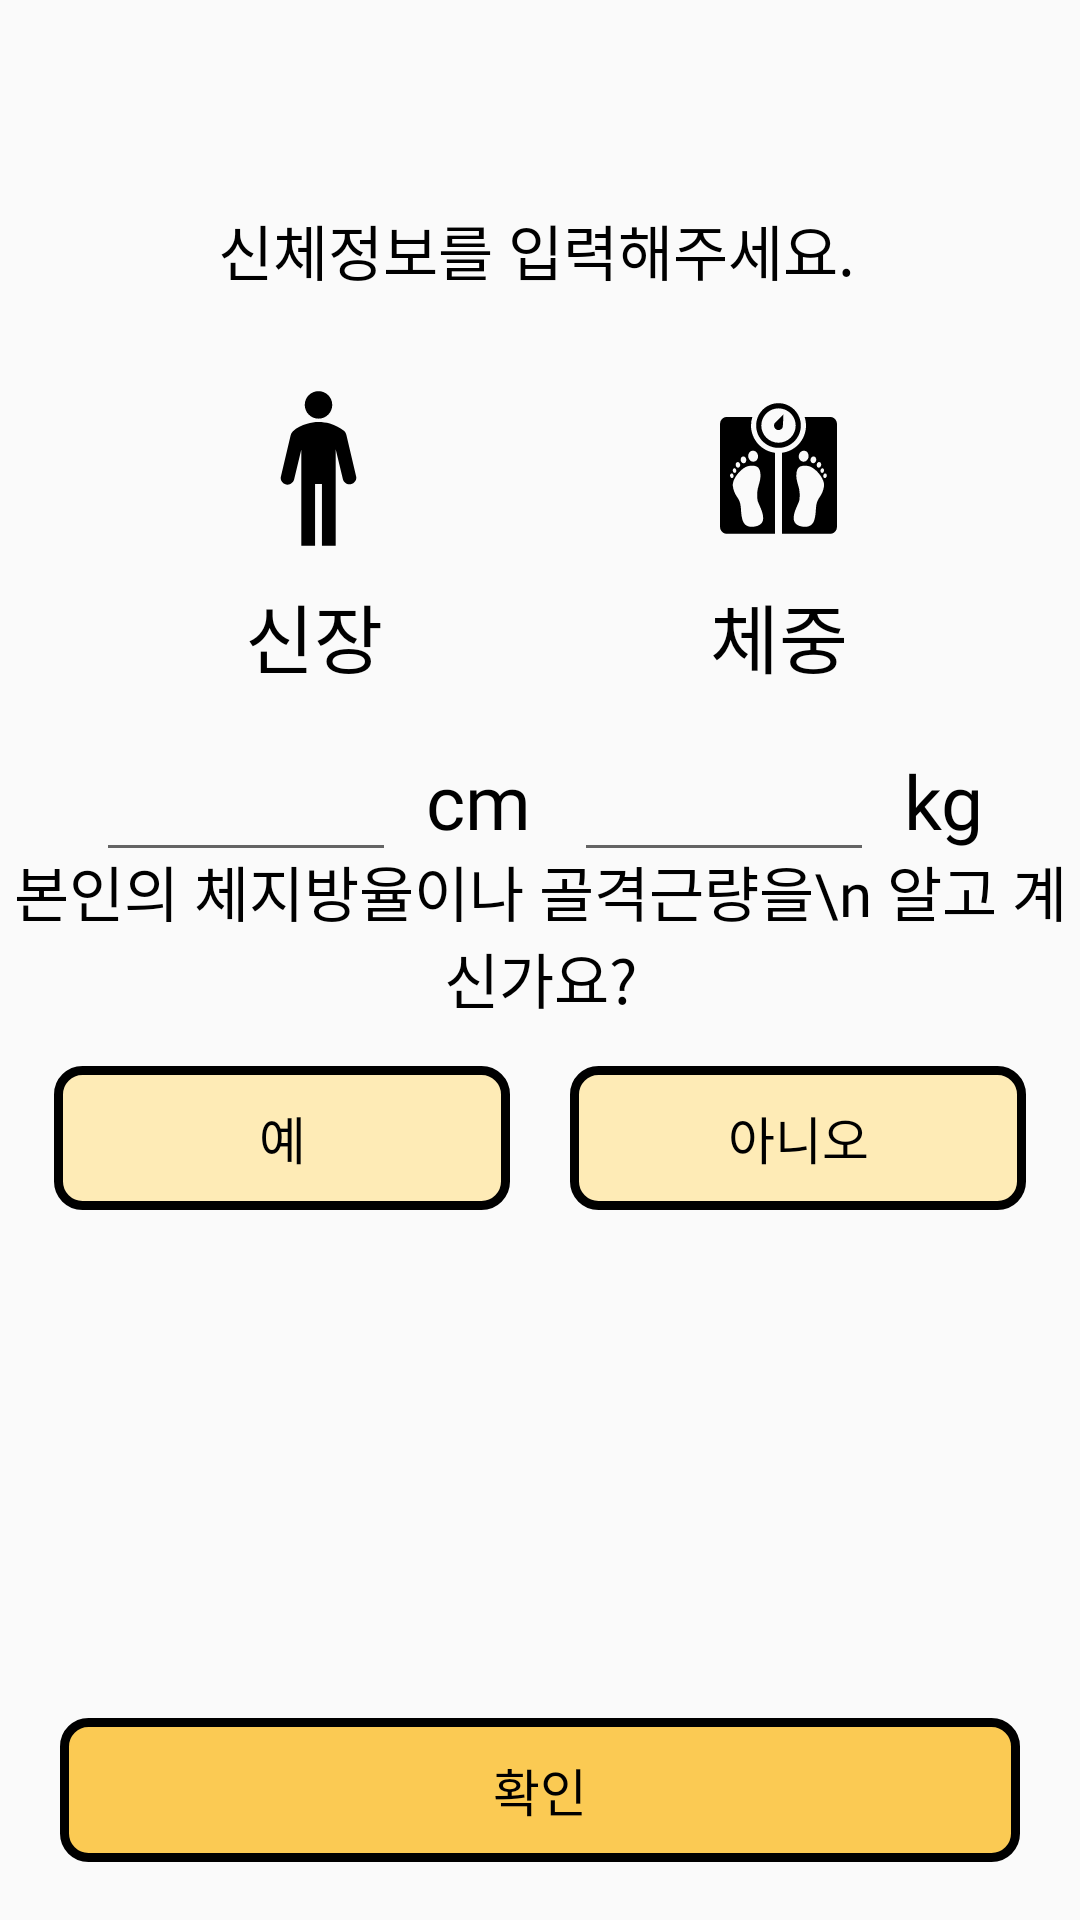

This screen was rendered from an Android layout file. Write that file and the resources it references.
<!-- AndroidManifest.xml: application theme Theme.HyperBooster -->
<!-- res/layout/layout_register_health.xml -->
<?xml version="1.0" encoding="utf-8"?>
<androidx.constraintlayout.widget.ConstraintLayout xmlns:android="http://schemas.android.com/apk/res/android"
    xmlns:app="http://schemas.android.com/apk/res-auto"
    xmlns:tools="http://schemas.android.com/tools"
    android:layout_width="match_parent"
    android:layout_height="match_parent">

    <TextView
        android:id="@+id/info_inbody2"
        android:layout_width="wrap_content"
        android:layout_height="wrap_content"
        android:layout_marginTop="20dp"
        android:fontFamily="@font/font_bold"
        android:gravity="center"
        android:text="본인의 체지방율이나 골격근량을\n 알고 계신가요?"
        android:textColor="@color/black"
        android:textSize="20sp"
        app:layout_constraintEnd_toStartOf="@+id/guideline_end"
        app:layout_constraintStart_toStartOf="@+id/guideline_start"
        app:layout_constraintTop_toTopOf="@+id/guideline10" />

    <android.widget.Button
        android:id="@+id/yes"
        style="?android:attr/borderlessButtonStyle"
        android:layout_width="0dp"
        android:layout_height="wrap_content"
        android:layout_marginTop="15dp"
        android:layout_marginEnd="20dp"
        android:background="@drawable/btn_change"
        android:fontFamily="@font/font_medium"
        android:text="예"
        android:textColor="@color/black"
        android:textSize="17sp"
        app:layout_constraintEnd_toStartOf="@+id/no"
        app:layout_constraintHorizontal_bias="0.5"
        app:layout_constraintStart_toStartOf="@+id/guideline_start"
        app:layout_constraintTop_toBottomOf="@+id/info_inbody2" />

    <android.widget.Button
        android:id="@+id/no"
        style="?android:attr/borderlessButtonStyle"
        android:layout_width="0dp"
        android:layout_height="wrap_content"
        android:background="@drawable/btn_change"
        android:fontFamily="@font/font_medium"
        android:text="아니오"
        android:textColor="@color/black"
        android:textSize="17sp"
        app:layout_constraintBottom_toBottomOf="@+id/yes"
        app:layout_constraintEnd_toStartOf="@+id/guideline_end"
        app:layout_constraintHorizontal_bias="0.5"
        app:layout_constraintStart_toEndOf="@+id/yes"
        app:layout_constraintTop_toTopOf="@+id/yes"
        app:layout_constraintVertical_bias="0.0" />

    <androidx.constraintlayout.widget.ConstraintLayout
        android:id="@+id/fragment_frame"
        android:layout_width="0dp"
        android:layout_height="0dp"
        android:layout_marginVertical="15dp"
        android:radius="8sp"
        app:layout_constraintBottom_toTopOf="@+id/confirm"
        app:layout_constraintEnd_toStartOf="@+id/guideline_end"
        app:layout_constraintHorizontal_bias="0.496"
        app:layout_constraintStart_toStartOf="@+id/guideline_start"
        app:layout_constraintTop_toBottomOf="@+id/yes"
        app:layout_constraintVertical_bias="0.492"></androidx.constraintlayout.widget.ConstraintLayout>

    <Button
        android:id="@+id/back"
        android:layout_width="30dp"
        android:layout_height="30dp"
        android:layout_marginBottom="3dp"
        android:background="@drawable/icon_back"
        app:layout_constraintBottom_toTopOf="@+id/guideline_top"
        app:layout_constraintStart_toStartOf="@id/guideline_start" />

    <Button
        android:id="@+id/close"
        android:layout_width="36dp"
        android:layout_height="36dp"
        android:background="@drawable/icon_close"
        app:layout_constraintBottom_toTopOf="@+id/guideline_top"
        app:layout_constraintEnd_toEndOf="@+id/guideline_end" />

    <TextView
        android:id="@+id/info_heightweight"
        android:layout_width="wrap_content"
        android:layout_height="wrap_content"
        android:fontFamily="@font/font_bold"
        android:text="신체정보를 입력해주세요."
        android:textColor="@color/black"
        android:textSize="20sp"
        app:layout_constraintBottom_toTopOf="@+id/guideline_info"
        app:layout_constraintEnd_toStartOf="@+id/guideline_end"
        app:layout_constraintHorizontal_bias="0.491"
        app:layout_constraintStart_toStartOf="@+id/guideline_start"
        app:layout_constraintTop_toTopOf="@+id/guideline_top" />

    <ImageView
        android:id="@+id/icon_height"
        android:layout_width="55dp"
        android:layout_height="55dp"
        android:layout_marginTop="20dp"
        android:src="@drawable/icon_height"
        app:layout_constraintEnd_toEndOf="@+id/text_height"
        app:layout_constraintHorizontal_bias="0.333"
        app:layout_constraintStart_toStartOf="@+id/text_height"
        app:layout_constraintTop_toTopOf="@+id/guideline_info" />

    <androidx.constraintlayout.widget.ConstraintLayout
        android:id="@+id/constraintLayout2"
        android:layout_width="wrap_content"
        android:layout_height="wrap_content"
        android:layout_marginTop="10dp"
        app:layout_constraintEnd_toStartOf="@+id/constraintLayout"
        app:layout_constraintHorizontal_bias="0.5"
        app:layout_constraintStart_toStartOf="@+id/guideline_start"
        app:layout_constraintTop_toBottomOf="@+id/text_height">

        <EditText
            android:id="@+id/insert_height"
            android:layout_width="100dp"
            android:layout_height="wrap_content"
            android:ems="10"
            android:fontFamily="@font/font_medium"
            android:gravity="center"
            android:inputType="numberDecimal"
            android:textColor="@color/black"
            android:textSize="25sp"
            app:layout_constraintBottom_toBottomOf="parent"
            app:layout_constraintStart_toStartOf="parent"
            app:layout_constraintTop_toTopOf="parent" />

        <TextView
            android:id="@+id/textView6"
            android:layout_width="wrap_content"
            android:layout_height="wrap_content"
            android:layout_marginStart="10dp"
            android:fontFamily="@font/font_medium"
            android:text="cm"
            android:textColor="@color/black"
            android:textSize="25sp"
            app:layout_constraintBaseline_toBaselineOf="@+id/insert_height"
            app:layout_constraintStart_toEndOf="@+id/insert_height" />
    </androidx.constraintlayout.widget.ConstraintLayout>

    <TextView
        android:id="@+id/text_height"
        android:layout_width="wrap_content"
        android:layout_height="wrap_content"
        android:layout_marginTop="10dp"
        android:fontFamily="@font/font_medium"
        android:text="신장"
        android:textColor="@color/black"
        android:textSize="25sp"
        app:layout_constraintEnd_toEndOf="@+id/constraintLayout2"
        app:layout_constraintStart_toStartOf="@+id/constraintLayout2"
        app:layout_constraintTop_toBottomOf="@+id/icon_height" />

    <ImageView
        android:id="@+id/icon_weight"
        android:layout_width="55dp"
        android:layout_height="55dp"
        android:src="@drawable/icon_weight"
        app:layout_constraintEnd_toEndOf="@+id/text_weight"
        app:layout_constraintStart_toStartOf="@+id/text_weight"
        app:layout_constraintTop_toTopOf="@+id/icon_height" />

    <TextView
        android:id="@+id/text_weight"
        android:layout_width="wrap_content"
        android:layout_height="wrap_content"
        android:layout_marginTop="10dp"
        android:fontFamily="@font/font_medium"
        android:text="체중"
        android:textColor="@color/black"
        android:textSize="25sp"
        app:layout_constraintEnd_toEndOf="@+id/constraintLayout"
        app:layout_constraintStart_toStartOf="@+id/constraintLayout"
        app:layout_constraintTop_toBottomOf="@+id/icon_weight" />

    <android.widget.Button
        android:id="@+id/confirm"
        style="?android:attr/borderlessButtonStyle"
        android:layout_width="0dp"
        android:layout_height="wrap_content"
        android:layout_marginHorizontal="20dp"
        android:background="@drawable/btn_main_color"
        android:fontFamily="@font/font_medium"
        android:text="확인"
        android:textColor="@color/black"
        android:textSize="17sp"
        app:layout_constraintEnd_toEndOf="parent"
        app:layout_constraintStart_toStartOf="parent"
        app:layout_constraintTop_toTopOf="@+id/guideline_bottom" />

    <androidx.constraintlayout.widget.Guideline
        android:id="@+id/guideline_top"
        android:layout_width="wrap_content"
        android:layout_height="wrap_content"
        android:orientation="horizontal"
        app:layout_constraintGuide_percent="0.09" />

    <androidx.constraintlayout.widget.Guideline
        android:id="@+id/guideline_info"
        android:layout_width="wrap_content"
        android:layout_height="wrap_content"
        android:orientation="horizontal"
        app:layout_constraintGuide_percent="0.17" />

    <androidx.constraintlayout.widget.Guideline
        android:id="@+id/guideline_bottom"
        android:layout_width="wrap_content"
        android:layout_height="wrap_content"
        android:orientation="horizontal"
        app:layout_constraintGuide_percent="0.895" />

    <androidx.constraintlayout.widget.Guideline
        android:id="@+id/guideline_start"
        android:layout_width="wrap_content"
        android:layout_height="wrap_content"
        android:orientation="vertical"
        app:layout_constraintGuide_percent="0.05" />

    <androidx.constraintlayout.widget.Guideline
        android:id="@+id/guideline_end"
        android:layout_width="wrap_content"
        android:layout_height="wrap_content"
        android:orientation="vertical"
        app:layout_constraintGuide_percent="0.95" />

    <androidx.constraintlayout.widget.ConstraintLayout
        android:id="@+id/constraintLayout"
        android:layout_width="wrap_content"
        android:layout_height="wrap_content"
        android:layout_marginTop="10dp"
        app:layout_constraintEnd_toStartOf="@+id/guideline_end"
        app:layout_constraintHorizontal_bias="0.5"
        app:layout_constraintStart_toEndOf="@+id/constraintLayout2"
        app:layout_constraintTop_toBottomOf="@+id/text_weight">

        <EditText
            android:id="@+id/insert_weight"
            android:layout_width="100dp"
            android:layout_height="wrap_content"
            android:ems="10"
            android:fontFamily="@font/font_medium"
            android:gravity="center"
            android:inputType="numberDecimal"
            android:textColor="@color/black"
            android:textSize="25sp"
            app:layout_constraintBottom_toBottomOf="parent"
            app:layout_constraintStart_toStartOf="parent"
            app:layout_constraintTop_toTopOf="parent" />

        <TextView
            android:id="@+id/textView5"
            android:layout_width="wrap_content"
            android:layout_height="wrap_content"
            android:layout_marginStart="10dp"
            android:fontFamily="@font/font_medium"
            android:text="kg"
            android:textColor="@color/black"
            android:textSize="25sp"
            app:layout_constraintBaseline_toBaselineOf="@+id/insert_weight"
            app:layout_constraintStart_toEndOf="@+id/insert_weight" />
    </androidx.constraintlayout.widget.ConstraintLayout>

    <androidx.constraintlayout.widget.Guideline
        android:id="@+id/guideline10"
        android:layout_width="wrap_content"
        android:layout_height="wrap_content"
        android:orientation="horizontal"
        app:layout_constraintGuide_percent="0.41" />

</androidx.constraintlayout.widget.ConstraintLayout>
<!-- resources referenced by this layout -->
<resources>
  <color name="black">#FF000000</color>
  <!-- drawable btn_change (drawable) -->
  <?xml version="1.0" encoding="utf-8"?>
  <selector xmlns:android="http://schemas.android.com/apk/res/android">
  
      <item android:state_pressed="false">
          <shape>
              <solid android:color="@color/sub_color_light"/>
              <corners
                  android:radius="8sp"/>
              <stroke
                  android:width="3sp"
                  android:color="#000000" />
          </shape>
  
      </item>
  
      <item android:state_pressed="true" >
          <shape xmlns:android="http://schemas.android.com/apk/res/android" >
              <solid android:color="@color/main_color"/>
              <corners
                  android:radius="8sp"/>
              <stroke
                  android:width="3sp"
                  android:color="#000000" />
          </shape>
      </item>
  
  </selector>
  <!-- drawable btn_main_color (drawable) -->
  <?xml version="1.0" encoding="utf-8"?>
  <shape xmlns:android="http://schemas.android.com/apk/res/android" >
      <solid android:color="@color/main_color"/>
      <corners
          android:radius="8sp"/>
      <stroke
          android:width="3sp"
          android:color="#000000" />
  </shape>
  <!-- drawable icon_height: png bitmap (drawable, 1546 bytes) -->
  <!-- drawable icon_weight: vector/xml drawable (drawable, 5212 chars, omitted) -->
  <style name="Theme.HyperBooster" parent="Theme.AppCompat.Light.NoActionBar">
          
          <item name="colorPrimary">@color/purple_500</item>
          <item name="colorPrimaryVariant">@color/purple_700</item>
          <item name="colorOnPrimary">@color/white</item>
          
          <item name="colorSecondary">@color/teal_200</item>
          <item name="colorSecondaryVariant">@color/teal_700</item>
          <item name="colorOnSecondary">@color/black</item>
          
          <item name="android:statusBarColor" tools:targetApi="l">@color/black</item>
          
          <item name="android:windowActivityTransitions">true</item>
      </style>
  <color name="sub_color_light">#FEEBB6</color>
  <color name="main_color">#FBCA53</color>
  <color name="purple_500">#FF6200EE</color>
  <color name="purple_700">#FF3700B3</color>
  <color name="white">#FFFFFFFF</color>
  <color name="teal_200">#FF03DAC5</color>
  <color name="teal_700">#FF018786</color>
</resources>
